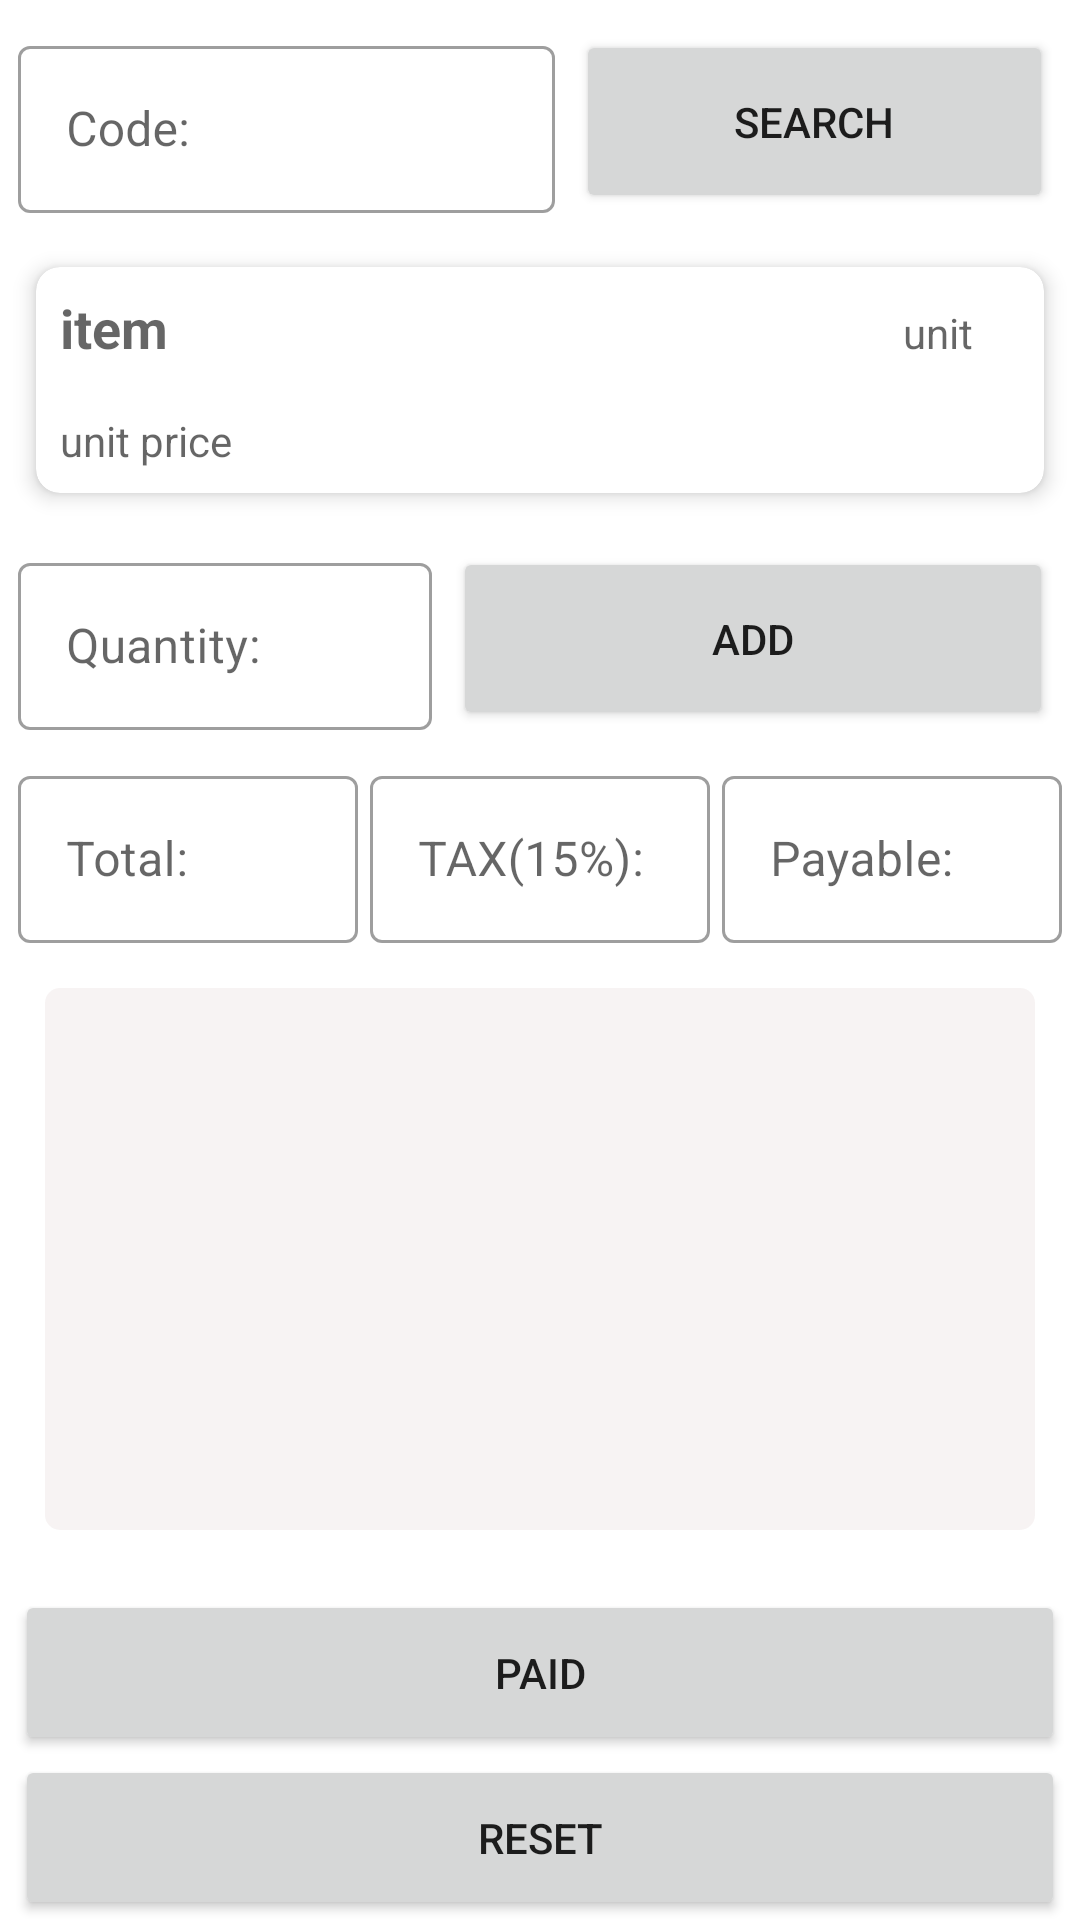

Write the Android layout XML for this screen, with the resource values it uses.
<!-- AndroidManifest.xml: application theme Theme.POSApp -->
<!-- res/layout/fragment_sale.xml -->
<?xml version="1.0" encoding="utf-8"?>

<androidx.constraintlayout.widget.ConstraintLayout xmlns:android="http://schemas.android.com/apk/res/android"
    xmlns:app="http://schemas.android.com/apk/res-auto"
    xmlns:tools="http://schemas.android.com/tools"
    android:layout_width="match_parent"
    android:layout_height="match_parent"
    android:fitsSystemWindows="true">

    <TableLayout
        android:id="@+id/tableLayout"
        android:layout_width="match_parent"
        android:layout_height="wrap_content"
        android:layout_marginHorizontal="2dp"
        android:layout_marginTop="5dp"
        app:layout_constraintEnd_toEndOf="parent"
        app:layout_constraintStart_toStartOf="parent"
        app:layout_constraintTop_toTopOf="parent">

        <TableRow>


            <EditText
                android:layout_height="0dp"
                android:layout_weight="0.3"
                android:ems="10" />

            <EditText
                android:layout_height="0dp"
                android:layout_weight="0.3"
                android:ems="10" />

            <EditText
                android:layout_height="0dp"
                android:layout_weight="0.3"
                android:ems="10" />

        </TableRow>

        <TableRow
            android:layout_width="match_parent"
            android:layout_height="match_parent"
            android:layout_marginVertical="5dp"
            android:minHeight="50dp"
            android:paddingLeft="2dp"
            android:paddingRight="2dp">


            <com.google.android.material.textfield.TextInputLayout
                android:id="@+id/text_input_layout9"
                style="@style/Widget.MaterialComponents.TextInputLayout.OutlinedBox"
                android:layout_width="match_parent"
                android:layout_height="wrap_content"
                android:layout_marginHorizontal="2dp"
                android:layout_weight="0.2"
                android:hint="Code:"
                android:weightSum="0.3">

                <com.google.android.material.textfield.TextInputEditText
                    android:id="@+id/codesalegid"
                    android:layout_width="match_parent"
                    android:layout_height="match_parent"
                    android:inputType="number"
                    android:minWidth="50dp" />

            </com.google.android.material.textfield.TextInputLayout>

            <Button
                android:id="@+id/searchsaleid"
                android:layout_width="match_parent"
                android:layout_height="match_parent"
                android:layout_marginHorizontal="5dp"
                android:layout_weight="0.3"
                android:text="search" />
        </TableRow>


        <TableRow
            android:layout_width="match_parent"
            android:layout_height="match_parent"
            android:layout_marginVertical="5dp"
            android:minHeight="50dp"
            android:paddingLeft="2dp"
            android:paddingRight="2dp">

            <com.google.android.material.card.MaterialCardView
                android:id="@+id/cardView"
                android:layout_width="match_parent"
                android:layout_height="wrap_content"
                android:layout_margin="8dp"
                android:layout_weight="1"
                app:cardCornerRadius="8dp"
                app:cardElevation="4dp">

                <LinearLayout
                    android:layout_width="match_parent"
                    android:layout_height="wrap_content"
                    android:orientation="vertical">


                    <LinearLayout
                        android:layout_width="match_parent"
                        android:layout_height="wrap_content">

                        <TextView
                            android:id="@+id/regItem"
                            android:layout_width="match_parent"
                            android:layout_height="wrap_content"
                            android:layout_weight="9"
                            android:hint="item"
                            android:padding="8dp"
                            android:textSize="18sp"
                            android:textStyle="bold" />

                        <TextView
                            android:id="@+id/itemUnit"
                            android:layout_width="match_parent"
                            android:layout_height="wrap_content"
                            android:layout_weight="49"
                            android:hint="unit"
                            android:paddingStart="5dp"
                            android:paddingEnd="1dp"
                            android:text="" />

                    </LinearLayout>

                    <TextView
                        android:id="@+id/itemUnitPrice"
                        android:layout_width="match_parent"
                        android:layout_height="wrap_content"
                        android:hint="unit price"
                        android:padding="8dp" />
                </LinearLayout>

            </com.google.android.material.card.MaterialCardView>

        </TableRow>


        <TableRow
            android:layout_width="match_parent"
            android:layout_height="match_parent"
            android:layout_marginVertical="5dp"
            android:minHeight="50dp"
            android:paddingLeft="2dp"
            android:paddingRight="2dp">


            <com.google.android.material.textfield.TextInputLayout
                android:id="@+id/text_input_layout3"
                style="@style/Widget.MaterialComponents.TextInputLayout.OutlinedBox"
                android:layout_width="match_parent"
                android:layout_height="wrap_content"
                android:layout_marginHorizontal="2dp"
                android:layout_weight="0.3"
                android:hint="Quantity:">

                <com.google.android.material.textfield.TextInputEditText
                    android:id="@+id/quantitysaleid"
                    android:layout_width="match_parent"
                    android:layout_height="match_parent"
                    android:inputType="number" />

            </com.google.android.material.textfield.TextInputLayout>

            <Button
                android:id="@+id/addsaleid"
                android:layout_width="match_parent"
                android:layout_height="match_parent"
                android:layout_marginHorizontal="5dp"

                android:text="add" />
        </TableRow>
        <TableRow
            android:layout_width="match_parent"
            android:layout_height="match_parent"
            android:layout_marginVertical="5dp"
            android:minHeight="50dp"
            android:paddingLeft="2dp"
            android:paddingRight="2dp">


            <com.google.android.material.textfield.TextInputLayout
                style="@style/Widget.MaterialComponents.TextInputLayout.OutlinedBox"
                android:layout_width="match_parent"
                android:layout_height="wrap_content"
                android:layout_marginHorizontal="2dp"
                android:layout_weight="0.3"
                android:hint="Total:">

                <com.google.android.material.textfield.TextInputEditText
                    android:id="@+id/totalsaleid"
                    android:layout_width="match_parent"
                    android:layout_height="match_parent"
                    android:layout_weight="0.3"
                    android:inputType="none" />

            </com.google.android.material.textfield.TextInputLayout>

            <com.google.android.material.textfield.TextInputLayout
                style="@style/Widget.MaterialComponents.TextInputLayout.OutlinedBox"
                android:layout_width="match_parent"
                android:layout_height="wrap_content"
                android:layout_marginHorizontal="2dp"
                android:layout_weight="0.3"
                android:hint="TAX(15%):">

                <com.google.android.material.textfield.TextInputEditText
                    android:id="@+id/taxsaleid"
                    android:layout_width="match_parent"
                    android:layout_height="match_parent"
                    android:layout_weight="0.3"
                    android:inputType="none" />

            </com.google.android.material.textfield.TextInputLayout>

            <com.google.android.material.textfield.TextInputLayout
                style="@style/Widget.MaterialComponents.TextInputLayout.OutlinedBox"
                android:layout_width="match_parent"
                android:layout_height="wrap_content"
                android:layout_marginHorizontal="2dp"
                android:layout_weight="0.3"
                android:hint="Payable:">

                <com.google.android.material.textfield.TextInputEditText
                    android:id="@+id/paysaleid"
                    android:layout_width="match_parent"
                    android:layout_height="match_parent"
                    android:layout_weight="0.3"
                    android:inputType="none" />

            </com.google.android.material.textfield.TextInputLayout>


        </TableRow>
    </TableLayout>

    <LinearLayout
        android:id="@+id/linearLayout"
        android:layout_width="match_parent"
        android:layout_height="0dp"
        android:background="@drawable/myrect"
        android:orientation="horizontal"
        android:layout_marginVertical="10dp"
        android:layout_marginHorizontal="15dp"
        app:layout_constraintBottom_toTopOf="@+id/paidsaleid"
        app:layout_constraintEnd_toEndOf="parent"
        app:layout_constraintStart_toStartOf="parent"
        app:layout_constraintTop_toBottomOf="@+id/tableLayout">

        <androidx.recyclerview.widget.RecyclerView
            android:id="@+id/recycler_view_cards"
            android:layout_width="match_parent"
            android:layout_height="match_parent" />
    </LinearLayout>


    <Button
        android:id="@+id/resetsaleid"
        android:layout_width="match_parent"
        android:layout_height="55dp"
        android:layout_marginHorizontal="5dp"
        android:text="reset"
        app:layout_constraintBottom_toBottomOf="parent"
   />

    <Button
        android:id="@+id/paidsaleid"
        android:layout_width="match_parent"
        android:layout_height="55dp"
        android:layout_marginHorizontal="5dp"
        android:layout_marginTop="10dp"
        android:text="paid"
        app:layout_constraintBottom_toTopOf="@+id/resetsaleid"
        app:layout_constraintTop_toBottomOf="@+id/linearLayout"
        tools:layout_editor_absoluteX="5dp" />

</androidx.constraintlayout.widget.ConstraintLayout>
<!-- resources referenced by this layout -->
<resources>
  <!-- drawable myrect (drawable) -->
  <?xml version="1.0" encoding="utf-8"?>
  <shape xmlns:android="http://schemas.android.com/apk/res/android"
      android:shape="rectangle">
      <solid android:color="@color/my_color_dark" />
      <corners android:radius="5dp" />
  </shape>
  <style name="Theme.POSApp" parent="Theme.MaterialComponents.DayNight.DarkActionBar">
          
          <item name="colorPrimary">@color/purple_500</item>
          <item name="colorPrimaryVariant">@color/purple_700</item>
          <item name="colorOnPrimary">@color/white</item>
          
          <item name="colorSecondary">@color/teal_200</item>
          <item name="colorSecondaryVariant">@color/teal_700</item>
          <item name="colorOnSecondary">@color/black</item>
          
          <item name="android:statusBarColor">?attr/colorPrimaryVariant</item>
          
          <item name="android:windowSoftInputMode">adjustNothing</item>
      </style>
  <color name="my_color_dark">#42DFD1D1</color>
  <color name="purple_500">#FF6200EE</color>
  <color name="purple_700">#FF3700B3</color>
  <color name="white">#FFFFFFFF</color>
  <color name="teal_200">#FF03DAC5</color>
  <color name="teal_700">#FF018786</color>
  <color name="black">#FF000000</color>
</resources>
